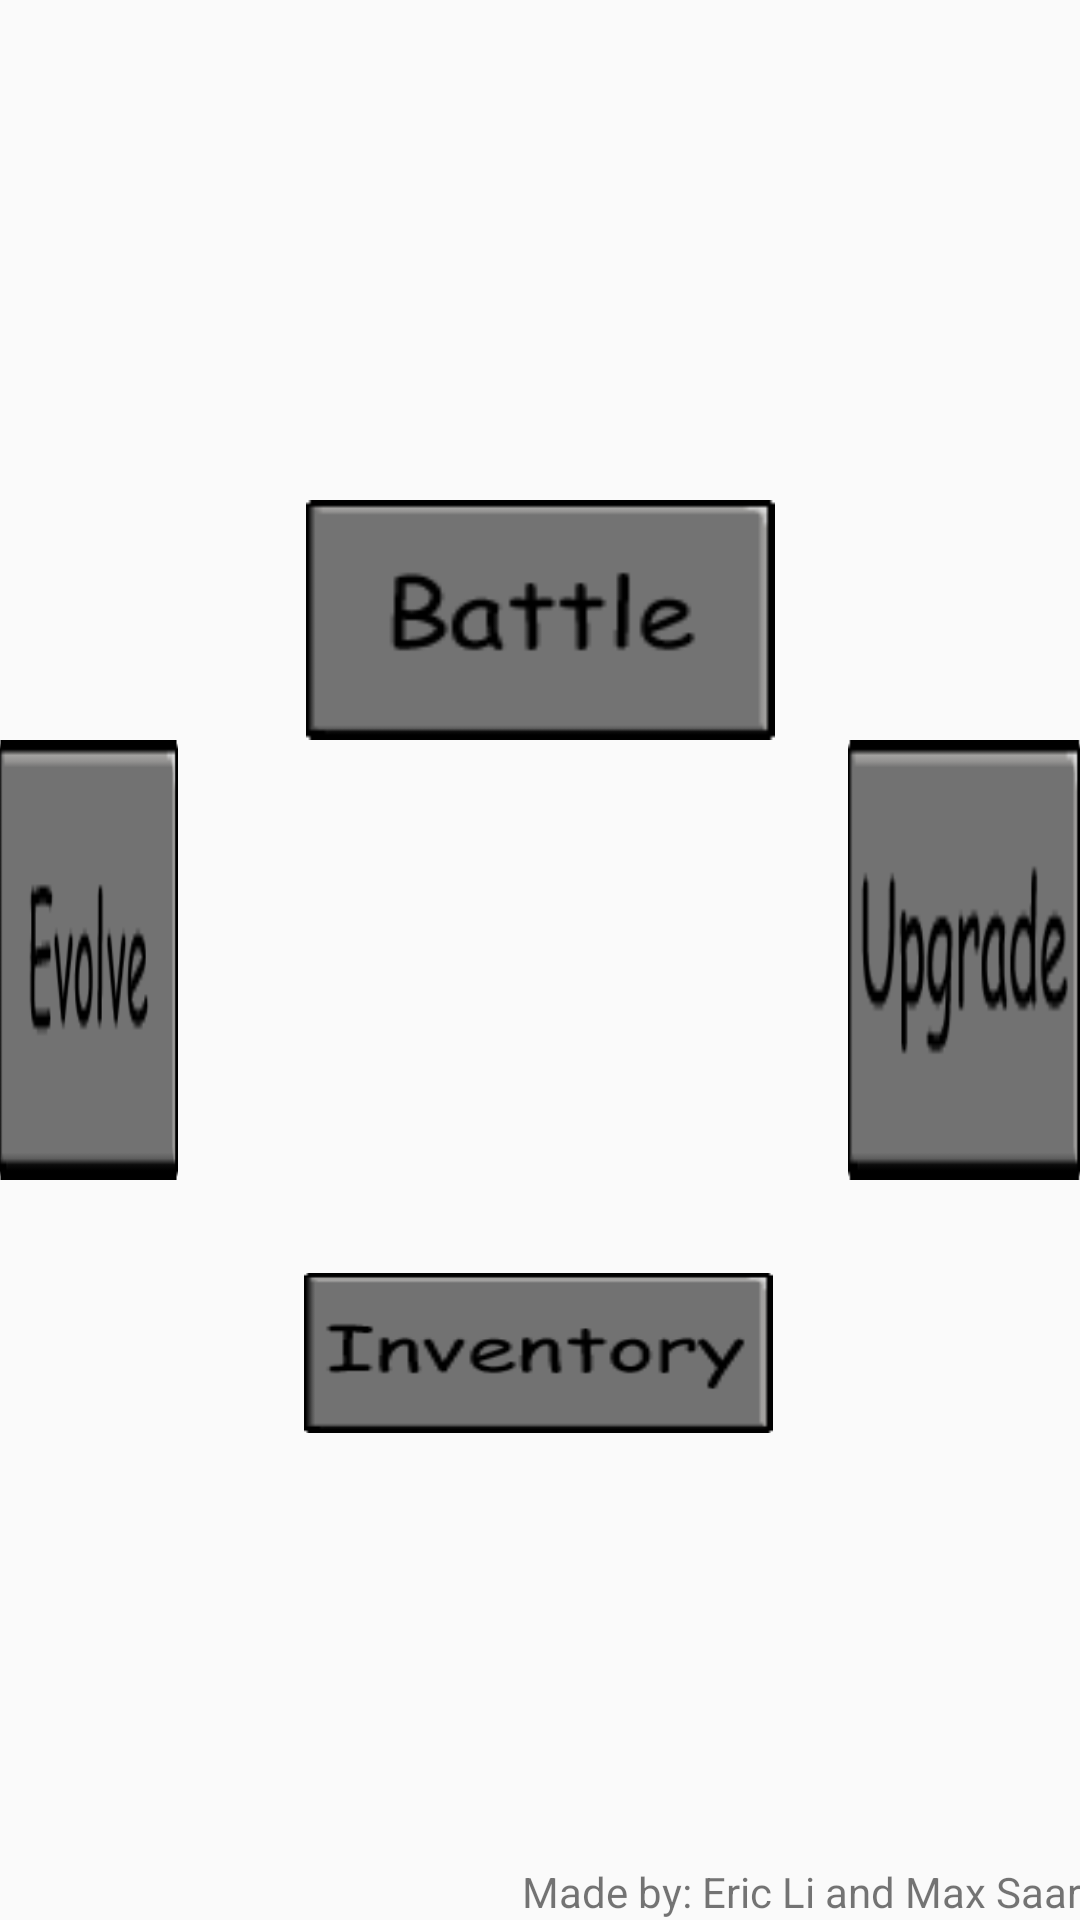

Here is an Android app screen rendered from its layout file. Give the layout XML and the strings, colors and styles it references.
<!-- AndroidManifest.xml: application theme AppTheme -->
<!-- res/layout/activity_mainmenu.xml -->
<?xml version="1.0" encoding="utf-8"?>
<RelativeLayout xmlns:android="http://schemas.android.com/apk/res/android"
    xmlns:tools="http://schemas.android.com/tools"
    android:layout_width="match_parent"
    android:layout_height="match_parent"
    android:paddingBottom="@dimen/activity_vertical_margin"
    android:paddingLeft="@dimen/activity_horizontal_margin"
    android:paddingRight="@dimen/activity_horizontal_margin"
    android:paddingTop="@dimen/activity_vertical_margin"
    tools:context=".MainMenu">

    <TextView
        android:layout_width="wrap_content"
        android:layout_height="wrap_content"
        android:text="Evolve"
        android:id="@+id/txtEvolve"
        android:textSize="40dp"
        android:layout_marginEnd="42dp"
        android:layout_below="@+id/txtBattle"
        android:layout_toStartOf="@+id/txtQuest" />

    <TextView
        android:layout_width="wrap_content"
        android:layout_height="wrap_content"
        android:text="Battle"
        android:id="@+id/txtBattle"
        android:textSize="60dp"
        android:layout_marginLeft="131dp"
        android:layout_above="@+id/txtUpgrade"
        android:layout_centerHorizontal="true" />

    <TextView
        android:layout_width="wrap_content"
        android:layout_height="wrap_content"
        android:text="Upgrade"
        android:id="@+id/txtUpgrade"
        android:textSize="40dp"
        android:layout_centerVertical="true"
        android:layout_toEndOf="@+id/txtBattle"
        android:layout_marginStart="25dp" />

    <TextView
        android:layout_width="wrap_content"
        android:layout_height="wrap_content"
        android:text="Barracks"
        android:id="@+id/txtQuest"
        android:textSize="40dp"
        android:layout_below="@+id/txtUpgrade"
        android:layout_centerHorizontal="true"
        android:layout_marginTop="31dp" />

    <ImageView
        android:layout_width="wrap_content"
        android:layout_height="wrap_content"
        android:id="@+id/imageView14"
        android:background="@drawable/battlebutton"
        android:layout_alignTop="@+id/txtBattle"
        android:layout_alignBottom="@+id/txtBattle"
        android:layout_alignEnd="@+id/txtQuest"
        android:layout_alignStart="@+id/txtBattle" />

    <ImageView
        android:layout_width="wrap_content"
        android:layout_height="wrap_content"
        android:id="@+id/imageView15"
        android:background="@drawable/evolvebutton"
        android:layout_above="@+id/txtQuest"
        android:layout_alignStart="@+id/txtEvolve"
        android:layout_alignTop="@+id/txtEvolve"
        android:layout_alignEnd="@+id/txtEvolve" />

    <ImageView
        android:layout_width="wrap_content"
        android:layout_height="wrap_content"
        android:id="@+id/imageView16"
        android:background="@drawable/upgradebutton"
        android:layout_alignTop="@+id/txtUpgrade"
        android:layout_alignStart="@+id/txtUpgrade"
        android:layout_alignBottom="@+id/txtUpgrade"
        android:layout_alignEnd="@+id/txtUpgrade" />

    <ImageView
        android:layout_width="wrap_content"
        android:layout_height="wrap_content"
        android:id="@+id/imageView17"
        android:background="@drawable/inventorybutton"
        android:layout_alignTop="@+id/txtQuest"
        android:layout_alignStart="@+id/txtQuest"
        android:layout_alignBottom="@+id/txtQuest"
        android:layout_alignEnd="@+id/txtBattle" />

    <TextView
        android:layout_width="wrap_content"
        android:layout_height="wrap_content"
        android:text="Made by: Eric Li and Max Saar"
        android:id="@+id/textView10"
        android:layout_alignParentBottom="true"
        android:layout_alignParentEnd="true" />
</RelativeLayout>
<!-- resources referenced by this layout -->
<resources>
  <!-- drawable battlebutton: png bitmap (drawable-nodpi, 4086 bytes) -->
  <!-- drawable evolvebutton: png bitmap (drawable-nodpi, 4099 bytes) -->
  <!-- drawable inventorybutton: png bitmap (drawable-nodpi, 4625 bytes) -->
  <!-- drawable upgradebutton: png bitmap (drawable-nodpi, 4512 bytes) -->
  <style name="AppTheme" parent="Theme.AppCompat.Light.DarkActionBar">
          
          <item name="colorPrimary">@color/colorPrimary</item>
          <item name="colorPrimaryDark">@color/colorPrimaryDark</item>
          <item name="colorAccent">@color/colorAccent</item>
      </style>
  <!-- not gathered from this repository: default colours our renderer supplied (Android Studio template values) -->
  <color name="colorPrimary">#FF6200EE</color>
  <color name="colorPrimaryDark">#FF3700B3</color>
  <color name="colorAccent">#FF03DAC5</color>
</resources>
